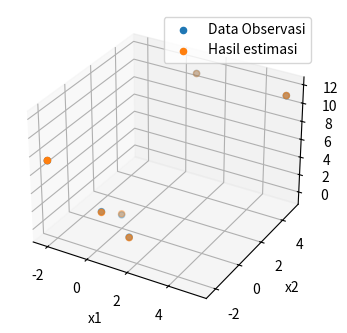

The script that saved this image:
import numpy as np
import matplotlib.pyplot as plt

x1 = [ -2.20, -0.25, 0.0, 1.00, 1.25, 5.25]
x2 = [ -2.25, -1.20, 0.0, -1.00, 4.25, 5.00]
y = [ 7.37376, 1.79669, 0.137058, -0.456891, 11.9378, 11.0596]
N = len(x1)

#Kernel Matrix
G = np.ones((N,3))
G[:,1] = x1
for i in range (N):
    G[i,2] = x2[i]**(2)

GT = np.transpose(G)
GTGInv = np.linalg.inv(np.dot(GT,G))

#menghitung a0 a1 a2
m_est = np.dot(GTGInv,np.dot(GT,y))
print("Hasil Inversi a0 a1 a2 :", m_est)

#menghitung misfit
misfit = 0
for i in range(N):
    misfit = misfit + y[i]-(m_est[0] + m_est[1]*x1[i] + m_est[2]*x2[i]**(2))

print("misfit :", misfit)

#Laju Perubahan data
dydx1 = m_est[1] + m_est[2]*(0.5)**(2)
dydx2 = 2*m_est[2]*(0.5)**(2)
print("Laju perubahan terhadap sumbu x1 : ", dydx1)
print("Laju perubahan terhadap sumbu x2 : ",dydx2)

#Menghitung nilai y pada koordinat (-1.5;-1.5),(-2;0.5),(3,5;4.0)
y1 = m_est[0] + m_est[1]*(-1.5) + m_est[2]*(-1.5)**(2)
y2 = m_est[0] + m_est[1]*(-2) + m_est[2]*(0.5)**(2)
y3 = m_est[0] + m_est[1]*(3.5) + m_est[2]*(4.0)**(2)
print("y dalam koordinat (-1.5;-1.5) : ", y1)
print("y dalam koordinat (-2;0.5): ", y2)
print("y dalam koordinat (3.5;4.0): ", y3)

#Ploting data hasil inversi dan data awal
y_est = [0 for i in range(N)]
for i in range(N):
    y_est[i] = m_est[0] + m_est[1] * (x1[i]) + m_est[2] * (x2[i]) ** (2)
fig = plt.figure(figsize=(4,4))
ax = fig.add_subplot(111, projection='3d')
ax.scatter(x1,x2,y, label="Data Observasi")
ax.scatter(x1,x2,y_est,label="Hasil estimasi")
ax.set_xlabel("x1")
ax.set_ylabel("x2")
ax.set_zlabel("y")
ax.legend()
plt.show()
